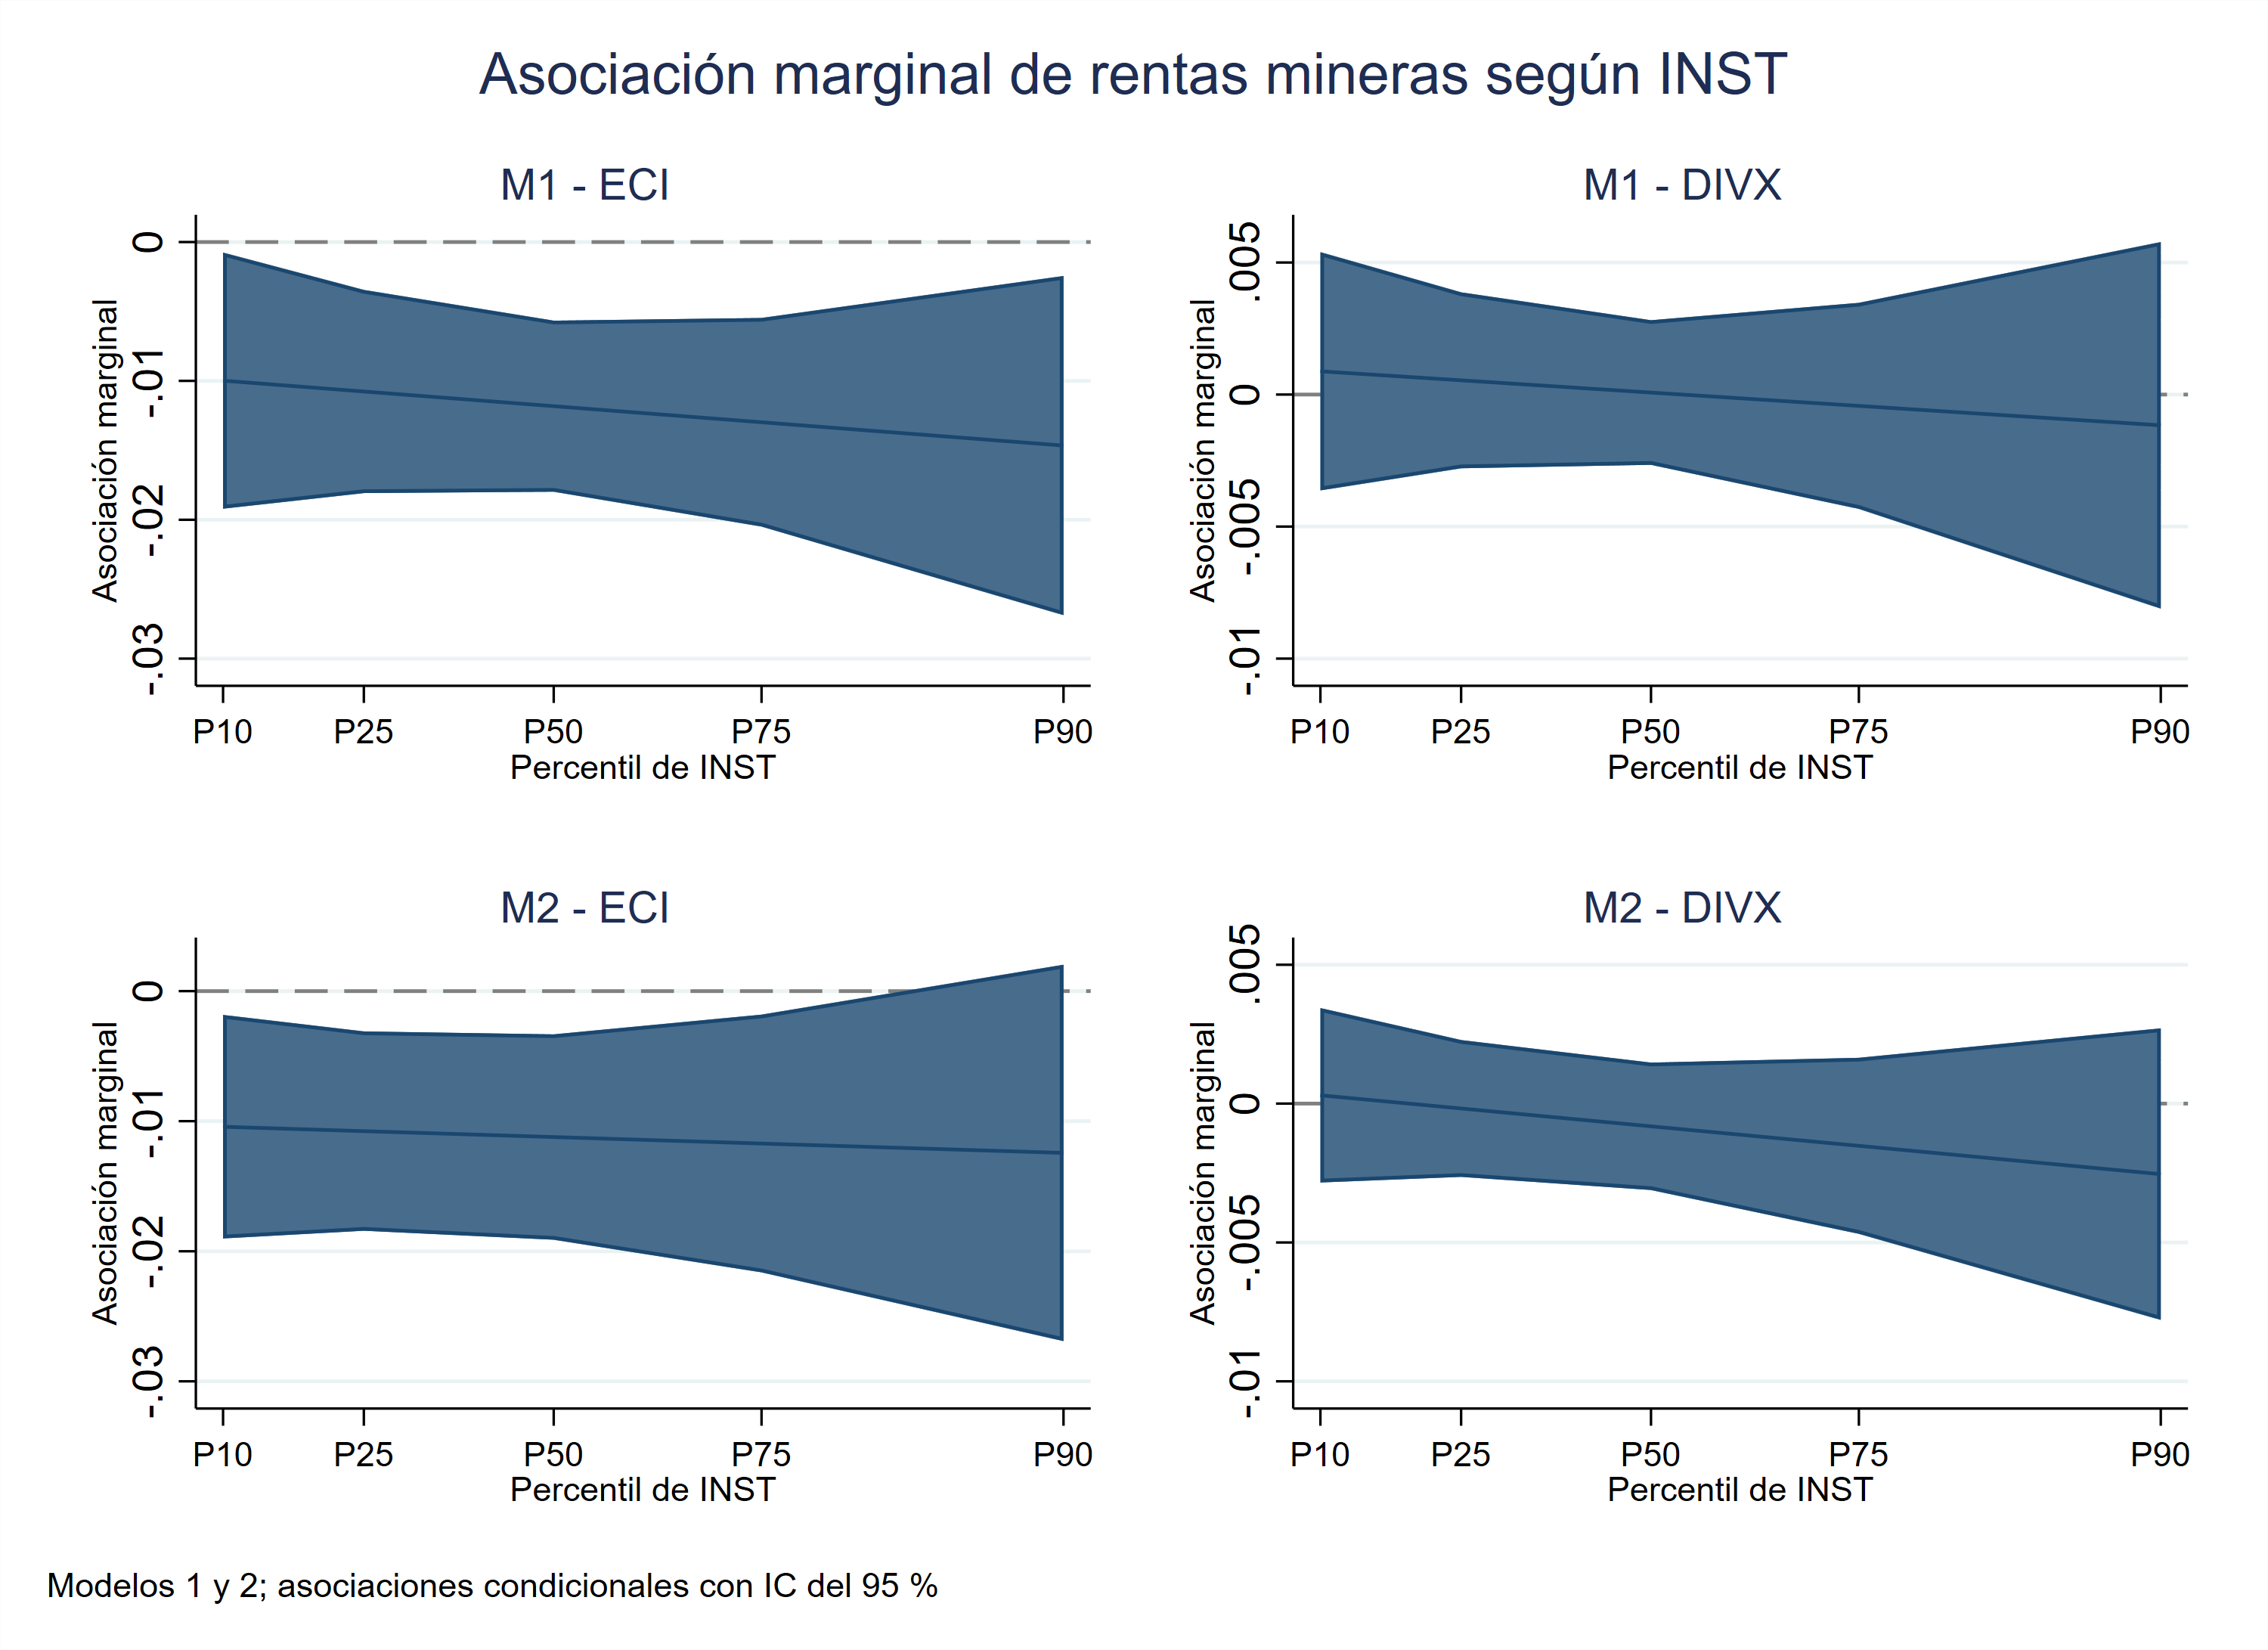

The data file committed next to this chart (first rows):
model, outcome, order, percentile, inst_value, marginal_effect, standard_error, p_value, ci_lower, ci_upper
M1_MIN, DIVX, 1, P10, -1.239, 0.000883, 0.002301, 0.7011, -0.003627, 0.005394
M1_MIN, DIVX, 2, P25, -0.8785, 0.000541, 0.001700, 0.7504, -0.002791, 0.003872
M1_MIN, DIVX, 3, P50, -0.3916, 0.000078, 0.001396, 0.9554, -0.002659, 0.002815
M1_MIN, DIVX, 4, P75, 0.1413, -0.000428, 0.001990, 0.8297, -0.004329, 0.003473
M1_MIN, DIVX, 5, P90, 0.9155, -0.001163, 0.003541, 0.7426, -0.008104, 0.005778
M1_MIN, ECI, 1, P10, -1.239, -0.009982, 0.004704, 0.03384, -0.0192, -0.000762
M1_MIN, ECI, 2, P25, -0.8785, -0.01077, 0.003733, 0.003926, -0.01808, -0.003449
M1_MIN, ECI, 3, P50, -0.3916, -0.01182, 0.003143, 0.000170, -0.01798, -0.005660
M1_MIN, ECI, 4, P75, 0.1413, -0.01298, 0.003831, 0.000705, -0.02048, -0.005469
M1_MIN, ECI, 5, P90, 0.9155, -0.01466, 0.006230, 0.01864, -0.02687, -0.002446
M2_MIN, DIVX, 1, P10, -1.239, 0.000301, 0.001602, 0.8509, -0.002839, 0.003441
M2_MIN, DIVX, 2, P25, -0.8785, -0.000174, 0.001257, 0.8896, -0.002637, 0.002289
M2_MIN, DIVX, 3, P50, -0.3916, -0.000816, 0.001170, 0.4855, -0.003109, 0.001477
M2_MIN, DIVX, 4, P75, 0.1413, -0.001518, 0.001617, 0.3477, -0.004687, 0.001651
M2_MIN, DIVX, 5, P90, 0.9155, -0.002538, 0.002678, 0.3432, -0.007786, 0.002710
M2_MIN, ECI, 1, P10, -1.239, -0.01042, 0.004384, 0.01743, -0.01902, -0.001831
M2_MIN, ECI, 2, P25, -0.8785, -0.01076, 0.003908, 0.005894, -0.01842, -0.003102
M2_MIN, ECI, 3, P50, -0.3916, -0.01122, 0.004028, 0.005360, -0.01911, -0.003321
M2_MIN, ECI, 4, P75, 0.1413, -0.01171, 0.005053, 0.02045, -0.02162, -0.001810
M2_MIN, ECI, 5, P90, 0.9155, -0.01244, 0.007380, 0.09192, -0.0269, 0.002026
